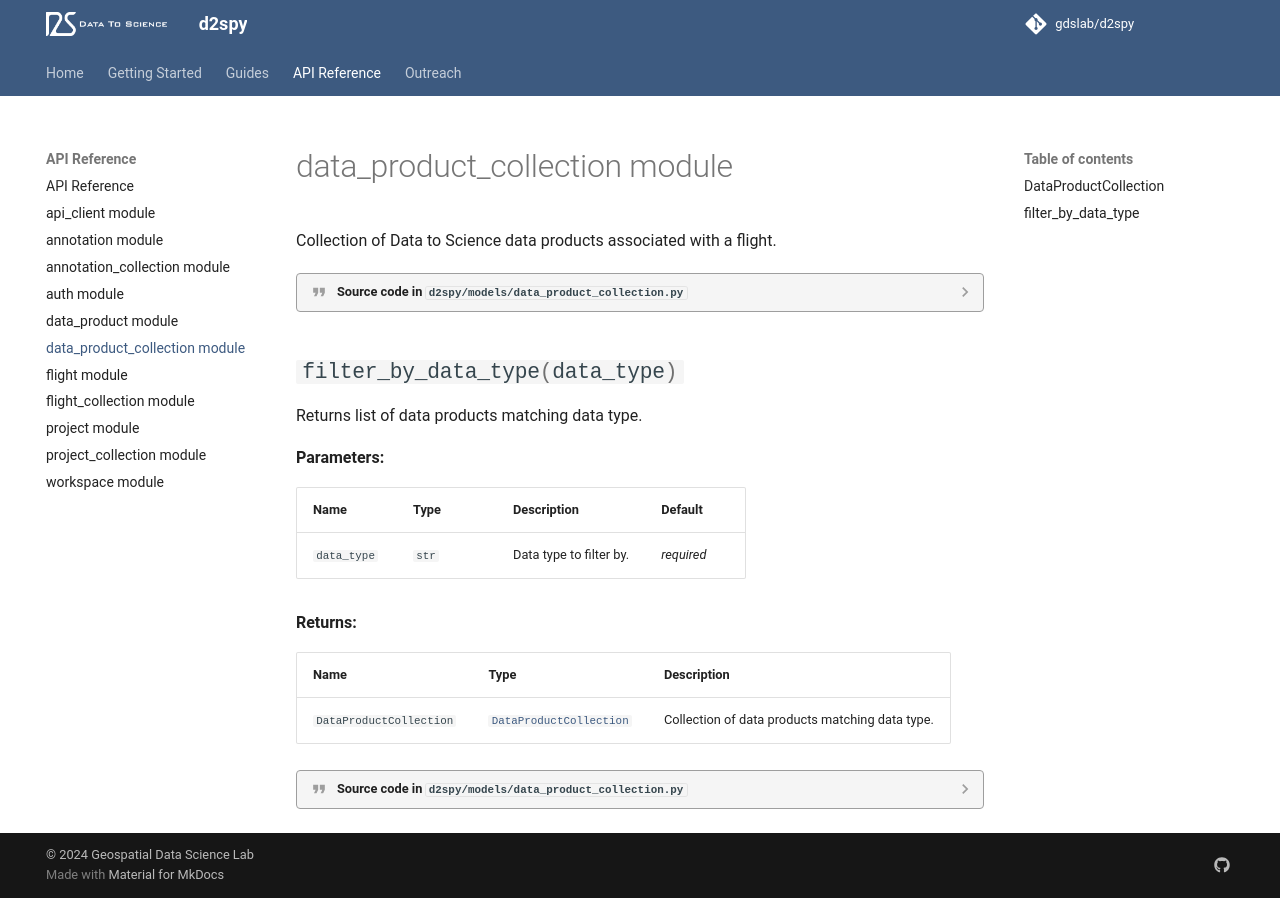

repository: gdslab/d2spy · page: data_product_collection/index.html · generator: mkdocs

::: d2spy.models.data_product_collection.DataProductCollection
